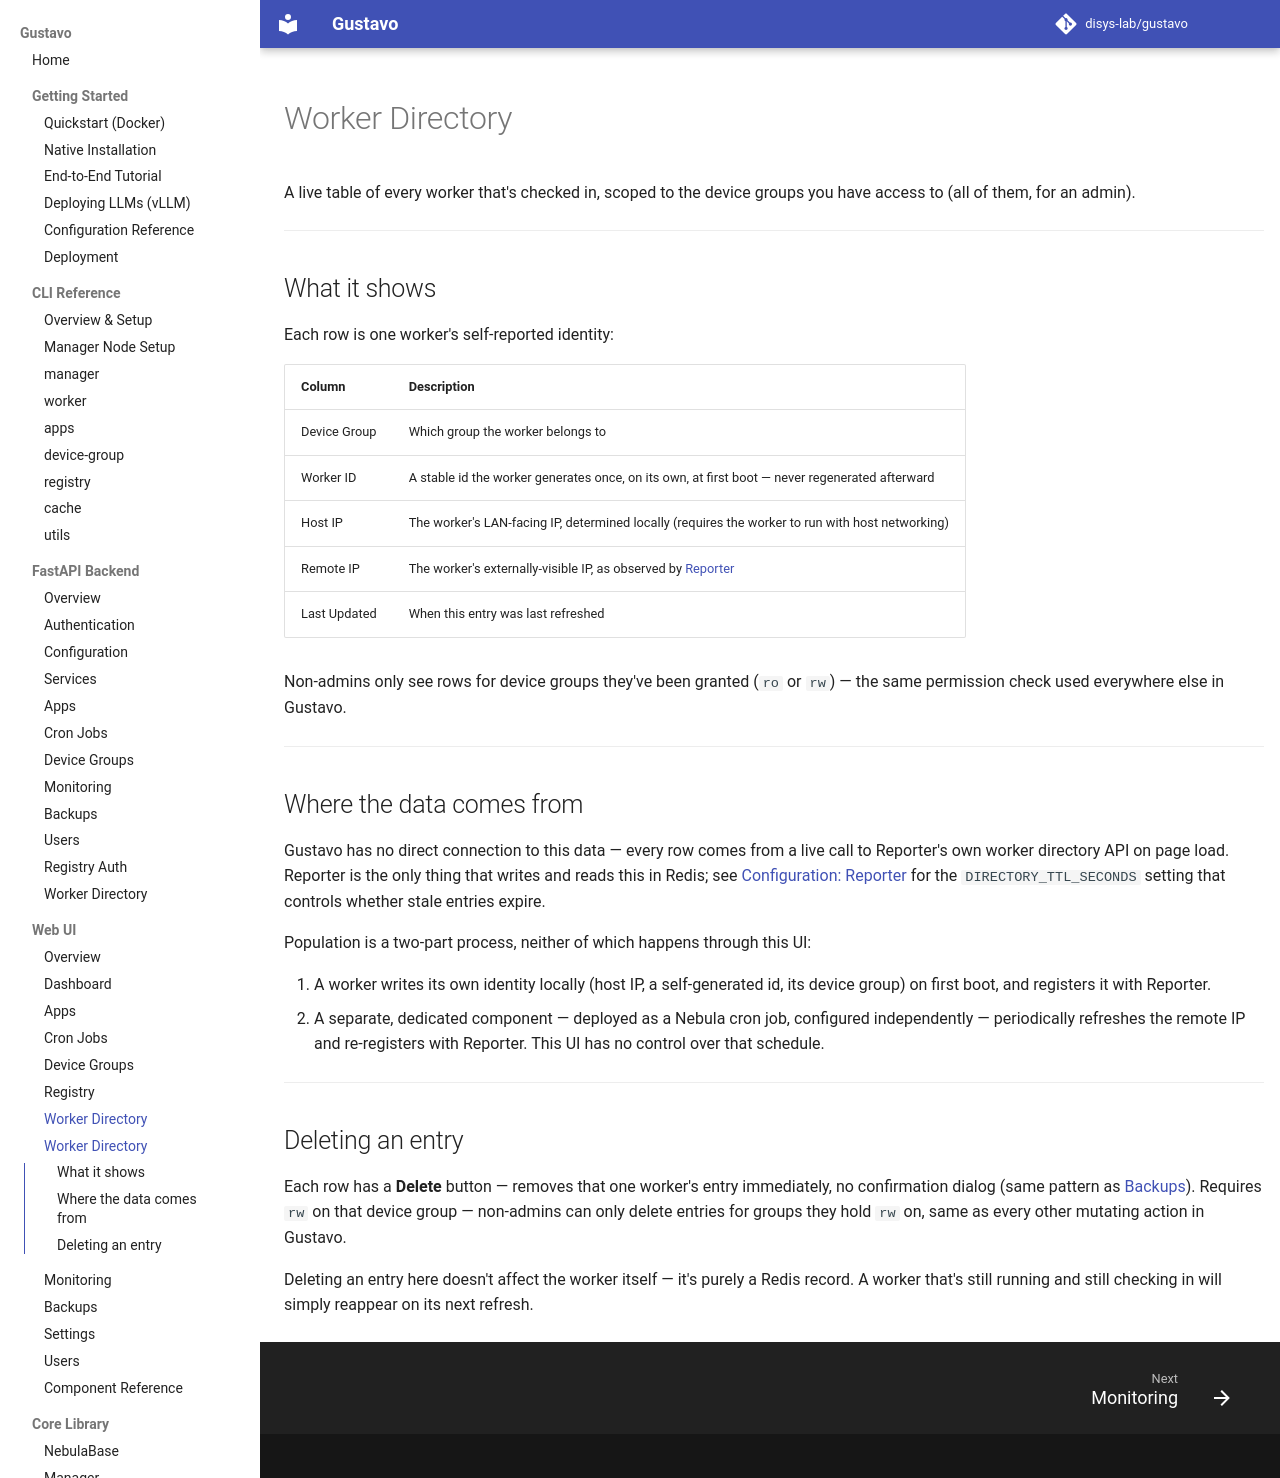

repository: disys-lab/gustavo · page: ui/worker-directory/index.html · generator: mkdocs

# Worker Directory

A live table of every worker that's checked in, scoped to the device
groups you have access to (all of them, for an admin).

---

## What it shows

Each row is one worker's self-reported identity:

| Column | Description |
|---|---|
| Device Group | Which group the worker belongs to |
| Worker ID | A stable id the worker generates once, on its own, at first boot — never regenerated afterward |
| Host IP | The worker's LAN-facing IP, determined locally (requires the worker to run with host networking) |
| Remote IP | The worker's externally-visible IP, as observed by [Reporter](../configuration.md#reporter) |
| Last Updated | When this entry was last refreshed |

Non-admins only see rows for device groups they've been granted (`ro`
or `rw`) — the same permission check used everywhere else in Gustavo.

---

## Where the data comes from

Every row is read directly from Redis on page load — the same Redis
[Reporter](../configuration.md#reporter) writes to, but Gustavo reads
it itself rather than asking Reporter over HTTP. See
[Configuration: Reporter](../configuration.md#reporter) for the
`DIRECTORY_TTL_SECONDS` setting that controls whether stale entries
expire.

Population is a two-part process, neither of which happens through
this UI:

1. A worker writes its own identity locally (host IP, a self-generated
   id, its device group) on first boot, and registers it with Reporter.
2. [gustavo-worker-cron](worker-maintenance.md)'s `refresh-identity`
   action, deployed as a Nebula cron job independently of this UI,
   periodically refreshes the remote IP and re-registers with
   Reporter on whatever schedule that cron job is given.

---

## Deleting an entry

Each row has a **Delete** button — removes that one worker's entry
immediately, no confirmation dialog (same pattern as [Backups](backups.md)).
Requires `rw` on that device group — non-admins can only delete entries
for groups they hold `rw` on, same as every other mutating action in
Gustavo.

Deleting an entry here doesn't affect the worker itself — it's purely
a Redis record. A worker that's still running and still checking in
will simply reappear on its next refresh.
